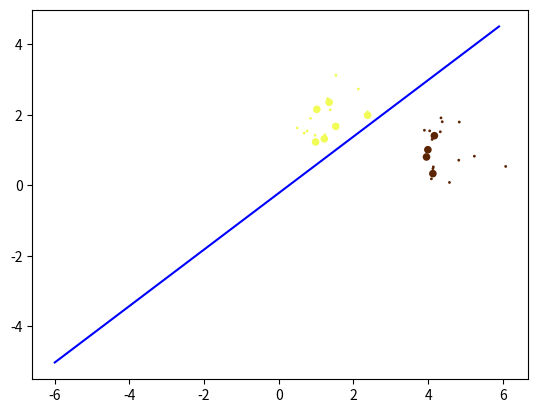

The script that saved this image:
import numpy as np
import random
from matplotlib import pyplot as plt


class SVM:

    def __init__(self):
        # Матрица весов
        self.W = None

    def sgd(self, X, y, iter_count=10000):
        """
        Производит обучение машины опорных векторов
        :param X: Обучающая выборка
        :param y: Соответсвие классов
        :param iter_count: Количество итераций градиентого спуска
        :return:
        """
        if self.W is None:
            self.W = np.zeros(len(X[0]))
        eta = 1

        for it in range(1, iter_count):
            for i, x in enumerate(X):
                if (y[i] * np.dot(x, self.W)) < 1:
                    self.W += eta * ((x * y[i]) + (-2 * (1 / it) * self.W))
                else:
                    self.W += eta * (-2 * (1/it) * self.W)
                if it % 100 == 0:
                    print('Weight vector: ', self.W)

    def draw_line(self):
        w = self.W
        x = np.arange(-6, 6, 0.1)
        y = (w[2]-w[0]*x)/w[1]
        plt.plot(x, y, c='blue')

    def predict(self, X):
        return [np.sign(np.dot(x[:2], self.W[:2]) - self.W[2]) for x in X]


def generate_data(points_count):
    data = []
    classes = [1, -1]
    centers = [(random.random() * 5.0, random.random() * 5.0)
               for class_num in classes]
    for i in range(points_count):
        class_index = random.choice([0, 1])
        center_x, center_y = centers[class_index]
        data.append([[random.gauss(center_x, 0.5), random.gauss(
            center_y, 0.5)], classes[class_index]])
    return data


def algorithm(points_count=1000, test_points_count=20):
    # Список рандомных цветов классов
    colors = {
        1: "#" + '%06X' % random.randint(0, 0xFFFFFF),
        -1: "#" + '%06X' % random.randint(0, 0xFFFFFF)
    }
    # Сгенерированные данные
    data = generate_data(points_count)
    # Координаты точек
    train_points = np.array(
        list(map(lambda v: v[0], data[:points_count-test_points_count])))
    train_classes = np.array(
        list(map(lambda v: v[1], data[:points_count-test_points_count])))

    # Рисуем сгенерированные точки
    plt.scatter(train_points[:, 0], train_points[:, 1],
                s=1, c=[colors[i] for i in train_classes])

    test_points = np.array(
        list(map(lambda v: v[0], data[points_count-test_points_count:])))

    train_points = np.hstack(
        [train_points, -1*np.ones((train_points.shape[0], 1))])
    test_points = np.hstack(
        [test_points, -1*np.ones((test_points.shape[0], 1))])

    svm = SVM()
    svm.sgd(train_points, train_classes, iter_count=1000)
    predicted_classes = svm.predict(test_points)

    svm.draw_line()

    plt.scatter(test_points[:, 0], test_points[:, 1], s=20, c=[
                colors[i] for i in predicted_classes])

    plt.show()


algorithm(points_count=35, test_points_count=10)
